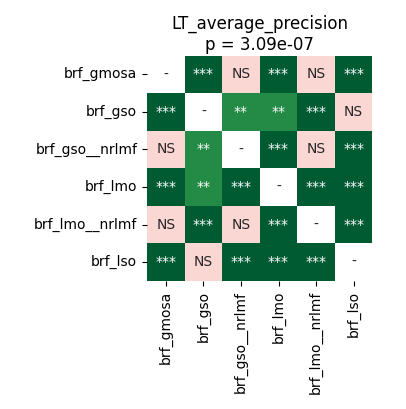

Source data for this figure (header and first rows):
	brf_gmosa	brf_gso	brf_gso__nrlmf	brf_lmo	brf_lmo__nrlmf	brf_lso
brf_gmosa	1.0	0.0002289	0.7294	0.0001144	0.7561	0.000327
brf_gso	0.0002289	1.0	0.001511	0.001789	0.0004005	0.1988
brf_gso__nrlmf	0.7294	0.001511	1.0	0.0001144	0.9399	0.0007121
brf_lmo	0.0001144	0.001789	0.0001144	1.0	0.0001144	0.0001831
brf_lmo__nrlmf	0.7561	0.0004005	0.9399	0.0001144	1.0	0.0001144
brf_lso	0.000327	0.1988	0.0007121	0.0001831	0.0001144	1.0
